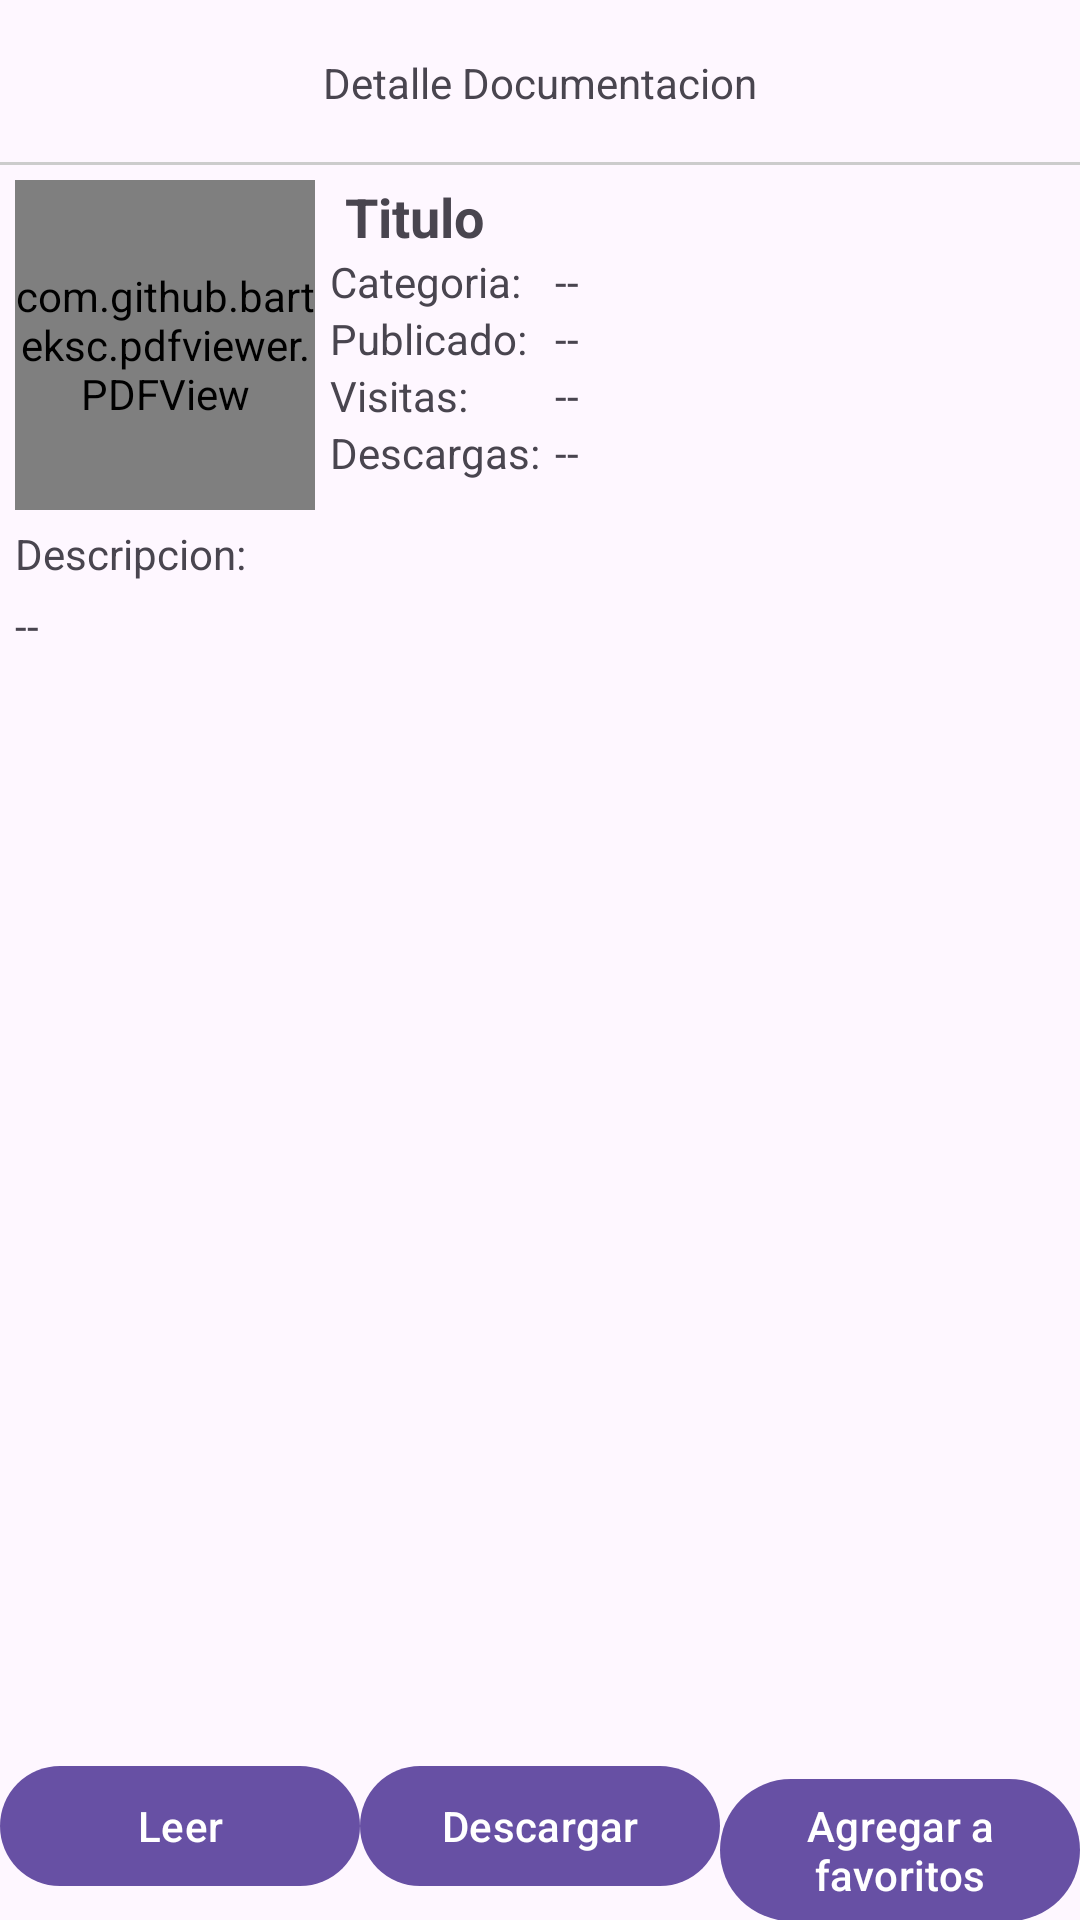

Reconstruct the res/layout file that produces this screen, plus the resources it refers to.
<!-- AndroidManifest.xml: application theme Theme.DevDoc -->
<!-- res/layout/activity_detalle_libro_cliente.xml -->
<?xml version="1.0" encoding="utf-8"?>
<RelativeLayout xmlns:android="http://schemas.android.com/apk/res/android"
    xmlns:app="http://schemas.android.com/apk/res-auto"
    xmlns:tools="http://schemas.android.com/tools"
    android:layout_width="match_parent"
    android:layout_height="match_parent"
    tools:context=".Cliente.DetalleLibro_cliente">

    
    <RelativeLayout
        android:id="@+id/toolbarRLDetalle"
        android:layout_width="match_parent"
        android:layout_height="@dimen/m_toolbar_height">

        <ImageView
            android:id="@+id/Ib_regresar"
            android:src="@drawable/ic_regresar"
            android:background="@android:color/transparent"
            android:layout_centerVertical="true"
            android:padding="10dp"
            android:layout_width="wrap_content"
            android:layout_height="wrap_content"/>

        <TextView
            android:id="@+id/Txt_detalle_libro"
            android:text="@string/Txt_detalle_libro"
            android:layout_centerInParent="true"
            android:layout_width="wrap_content"
            android:layout_height="wrap_content"/>

        <View
            android:background="#cccccc"
            android:layout_alignParentBottom="true"
            android:layout_width="match_parent"
            android:layout_height="1dp"/>

    </RelativeLayout>

    <ScrollView
        android:layout_width="match_parent"
        android:layout_height="wrap_content"
        android:layout_above="@id/Opciones"
        android:padding="5dp"
        android:layout_below="@+id/toolbarRLDetalle">

        <androidx.appcompat.widget.LinearLayoutCompat
            android:layout_width="match_parent"
            android:layout_height="wrap_content"
            android:orientation="vertical">
            <RelativeLayout
                android:layout_width="match_parent"
                android:layout_height="wrap_content">
                
                <RelativeLayout
                    android:layout_width="100dp"
                    android:layout_height="110dp"
                    android:background="#cccccc"
                    android:layout_marginEnd="5dp"
                    android:id="@+id/pdfRL">

                    <com.github.barteksc.pdfviewer.PDFView
                        android:id="@+id/VisualizadorPDF"
                        android:layout_width="match_parent"
                        android:layout_height="match_parent"/>

                    <ProgressBar
                        android:id="@+id/progressBar"
                        android:layout_width="match_parent"
                        android:layout_height="match_parent"/>


                </RelativeLayout>
                
                <TextView
                    android:id="@+id/titulo_libro_D"
                    android:text="@string/titulo_libro_D"
                    android:layout_width="match_parent"
                    android:layout_height="wrap_content"
                    android:layout_toEndOf="@+id/pdfRL"
                    android:textSize="18sp"
                    android:textStyle="bold"
                    android:layout_marginStart="5dp"
                    android:maxLines="1"/>
                <TableLayout
                    android:layout_width="match_parent"
                    android:layout_height="wrap_content"
                    android:layout_below="@+id/titulo_libro_D"
                    android:layout_toEndOf="@+id/pdfRL">
                    
                    <TableRow>

                        <TextView
                            android:text="@string/Txt_categoria_D"
                            android:layout_width="wrap_content"
                            android:layout_height="wrap_content"
                            android:layout_marginEnd="5dp"/>
                        <TextView
                            android:id="@+id/barrio_D"
                            android:text="@string/categoria_D"
                            android:layout_width="wrap_content"
                            android:layout_height="wrap_content"
                            android:layout_marginEnd="5dp"/>


                    </TableRow>
                    
                    <TableRow>

                        <TextView
                            android:text="@string/Txt_fecha_D"
                            android:layout_width="wrap_content"
                            android:layout_height="wrap_content"
                            android:layout_marginEnd="5dp"/>
                        <TextView
                            android:id="@+id/fecha_D"
                            android:text="@string/fecha_D"
                            android:layout_width="wrap_content"
                            android:layout_height="wrap_content"
                            android:layout_marginEnd="5dp"/>


                    </TableRow>
                    
                    <TableRow>

                        <TextView
                            android:text="@string/Txt_vistas_D"
                            android:layout_width="wrap_content"
                            android:layout_height="wrap_content"
                            android:layout_marginEnd="5dp"/>
                        <TextView
                            android:id="@+id/vistas_D"
                            android:text="@string/vistas_D"
                            android:layout_width="wrap_content"
                            android:layout_height="wrap_content"
                            android:layout_marginEnd="5dp"/>


                    </TableRow>
                    <TableRow>

                        <TextView
                            android:text="@string/Txt_descargas_D"
                            android:layout_width="wrap_content"
                            android:layout_height="wrap_content"
                            android:layout_marginEnd="5dp"/>
                        <TextView
                            android:id="@+id/descargas_d"
                            android:text="@string/vistas_D"
                            android:layout_width="wrap_content"
                            android:layout_height="wrap_content"
                            android:layout_marginEnd="5dp"/>


                    </TableRow>


                </TableLayout>

            </RelativeLayout>

            <TextView
                android:text="@string/Txt_descripcion_D"
                android:layout_width="match_parent"
                android:layout_height="wrap_content"
                android:layout_marginTop="5dp"/>
            <TextView
                android:id="@+id/descripcion_D"
                android:text="@string/descripcion_D"
                android:layout_width="match_parent"
                android:layout_height="wrap_content"
                android:layout_marginTop="5dp"/>

        </androidx.appcompat.widget.LinearLayoutCompat>
    </ScrollView>

    <androidx.appcompat.widget.LinearLayoutCompat
        android:id="@+id/Opciones"
        android:layout_width="match_parent"
        android:layout_height="wrap_content"
        android:orientation="horizontal"
        android:layout_alignParentBottom="true">

        <com.google.android.material.button.MaterialButton
            android:id="@+id/Btn_leer_libro"
            android:text="@string/Btn_leer_libro_cliente"
            android:drawableTop="@drawable/ic_leer_libro"
            android:layout_width="0dp"
            android:layout_weight="1"
            android:layout_height="wrap_content" />
        <com.google.android.material.button.MaterialButton
            android:id="@+id/Btn_descargar_cliente"
            android:text="@string/Btn_descargar_cliente"
            android:drawableTop="@drawable/ic_leer_libro"
            android:layout_width="0dp"
            android:layout_weight="1"
            android:layout_height="wrap_content" />
        <com.google.android.material.button.MaterialButton
            android:id="@+id/Btn_favoritos_cliente"
            android:text="@string/Btn_favoritos_cliente"
            android:drawableTop="@drawable/ic_agregar_favorito"
            android:layout_width="0dp"
            android:layout_weight="1"
            android:layout_height="wrap_content" />
    </androidx.appcompat.widget.LinearLayoutCompat>


</RelativeLayout>
<!-- resources referenced by this layout -->
<resources>
  <dimen name="m_toolbar_height">55dp</dimen>
  <string name="Btn_descargar_cliente">Descargar</string>
  <string name="Btn_favoritos_cliente">Agregar a favoritos</string>
  <string name="Btn_leer_libro_cliente">Leer</string>
  <string name="Txt_categoria_D">Categoria: </string>
  <string name="Txt_descargas_D">Descargas: </string>
  <string name="Txt_descripcion_D">Descripcion: </string>
  <string name="Txt_detalle_libro">Detalle Documentacion</string>
  <string name="Txt_fecha_D">Publicado: </string>
  <string name="Txt_vistas_D">Visitas: </string>
  <string name="categoria_D">--</string>
  <string name="descripcion_D">--</string>
  <string name="fecha_D">--</string>
  <string name="titulo_libro_D">Titulo</string>
  <string name="vistas_D">--</string>
  <style name="Theme.DevDoc" parent="Base.Theme.DevDoc" />
  <style name="Base.Theme.DevDoc" parent="Theme.Material3.DayNight.NoActionBar">
          
          
      </style>
</resources>
